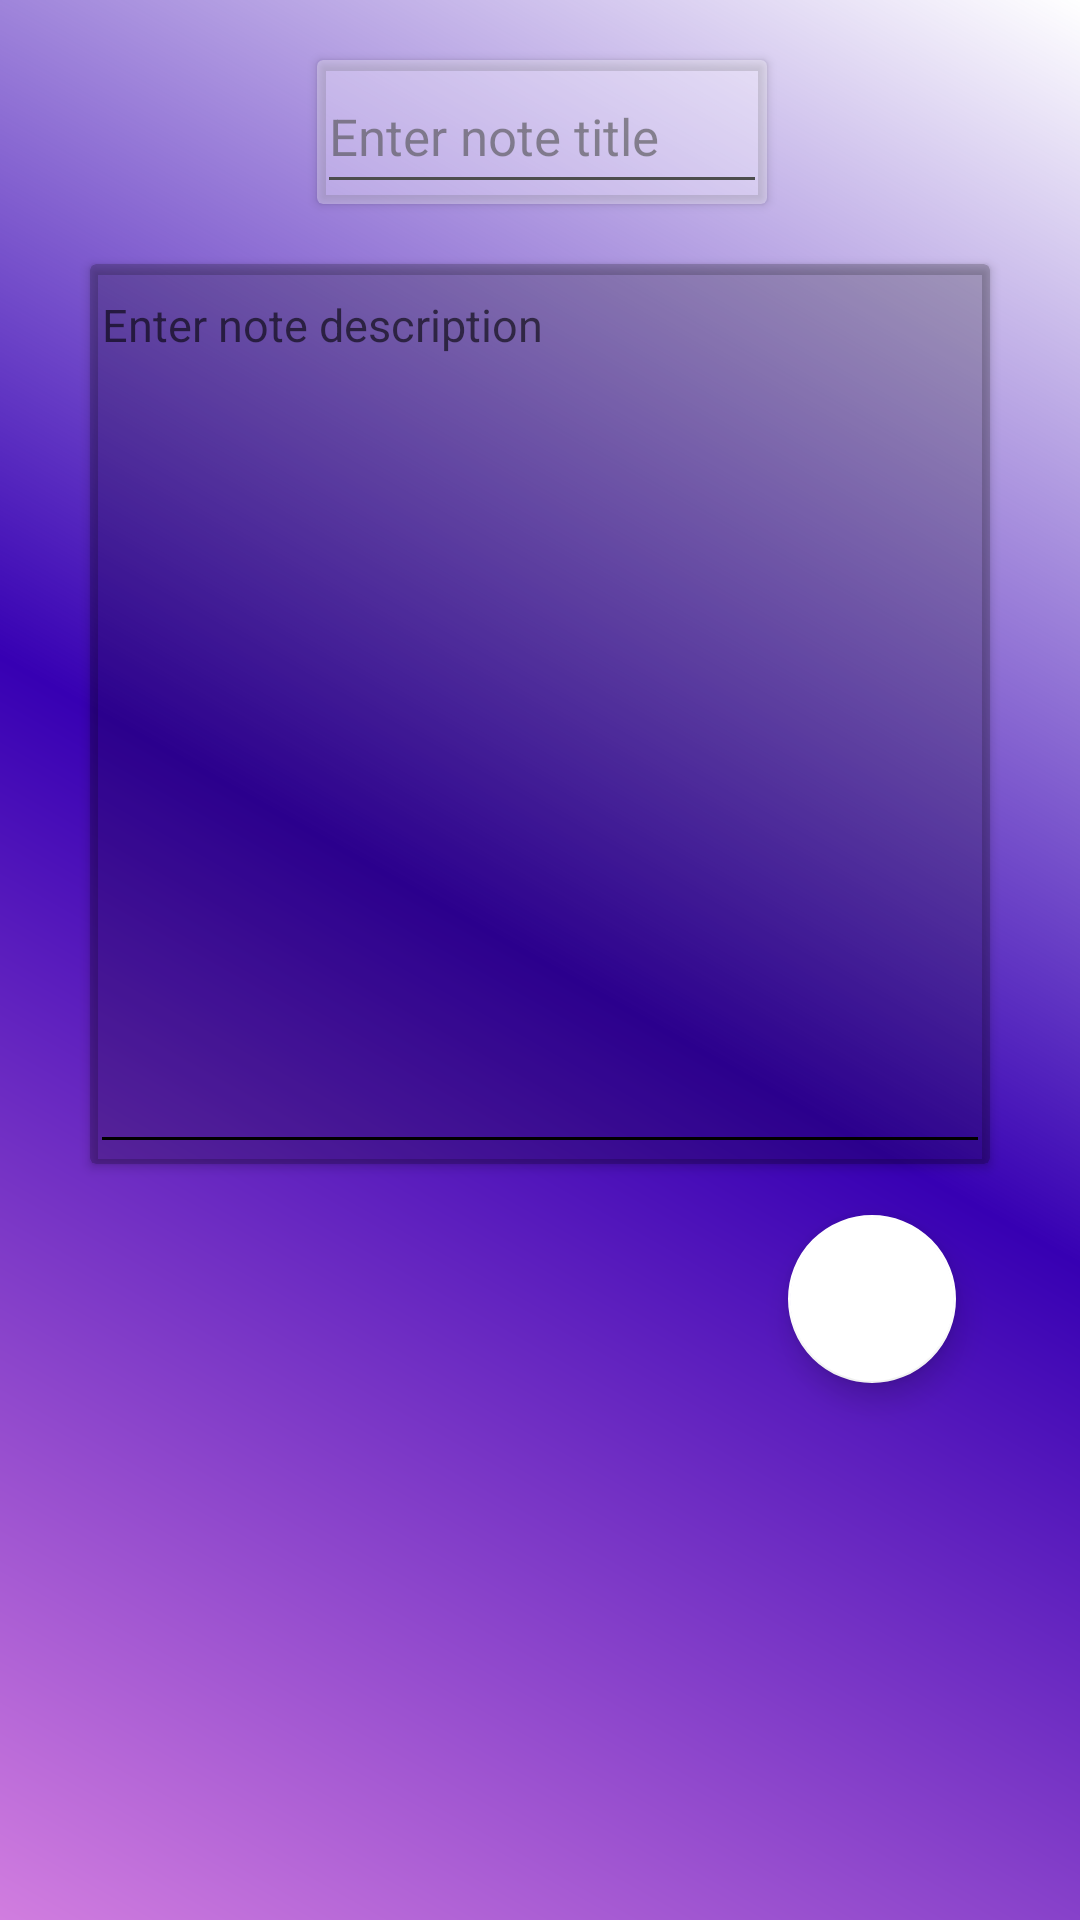

Layout XML and referenced resources for this Android screen:
<!-- AndroidManifest.xml: application theme Theme.NoteAppRoomDatabase -->
<!-- res/layout/activity_edit_note.xml -->
<?xml version="1.0" encoding="utf-8"?>
<ScrollView xmlns:android="http://schemas.android.com/apk/res/android"
    xmlns:app="http://schemas.android.com/apk/res-auto"
    xmlns:tools="http://schemas.android.com/tools"
    android:layout_width="match_parent"
    android:layout_height="match_parent"
    android:background="@drawable/gradient"
    tools:context=".EditNoteActivity">

    <androidx.constraintlayout.widget.ConstraintLayout
        android:layout_width="match_parent"
        android:layout_height="wrap_content">

        <androidx.cardview.widget.CardView
            android:layout_width="150dp"
            android:layout_height="48dp"
            android:layout_margin="20dp"
            android:backgroundTint="#4DFFFFFF"
            app:layout_constraintBottom_toTopOf="@+id/ed2"
            app:layout_constraintEnd_toEndOf="parent"
            app:layout_constraintHorizontal_bias="0.504"
            app:layout_constraintStart_toStartOf="parent"
            app:layout_constraintTop_toTopOf="parent"
            app:layout_constraintVertical_bias="0.796">

        </androidx.cardview.widget.CardView>

        <EditText
            android:id="@+id/ed1"
            android:layout_width="150dp"
            android:layout_height="48dp"
            android:layout_margin="20dp"
            android:autofillHints="enter note title"
            android:backgroundTint="@color/black"
            android:hint="@string/enter_note_title"
            android:inputType="text"
            android:textColor="@color/white"
            android:textCursorDrawable="@drawable/cursor"
            android:textSize="17sp"
            app:layout_constraintBottom_toTopOf="@+id/ed2"
            app:layout_constraintEnd_toEndOf="parent"
            app:layout_constraintHorizontal_bias="0.504"
            app:layout_constraintStart_toStartOf="parent"
            app:layout_constraintTop_toTopOf="parent"
            app:layout_constraintVertical_bias="0.796" />


        <androidx.cardview.widget.CardView
            android:layout_width="300dp"
            android:layout_height="300dp"
            android:layout_centerVertical="true"
            android:autofillHints="enter description"
            android:backgroundTint="#36000000"
            android:gravity="start|top"
            android:hint="@string/enter_note_description"
            android:inputType="textMultiLine"
            android:textColor="@color/white"
            android:textCursorDrawable="@drawable/cursor"
            android:textSize="15sp"
            app:layout_constraintBottom_toBottomOf="parent"
            app:layout_constraintEnd_toEndOf="parent"
            app:layout_constraintStart_toStartOf="parent"
            app:layout_constraintTop_toTopOf="parent">

        </androidx.cardview.widget.CardView>

        <EditText
            android:id="@+id/ed2"
            android:layout_width="300dp"
            android:layout_height="300dp"
            android:layout_centerVertical="true"
            android:autofillHints="enter description"
            android:backgroundTint="@color/black"
            android:gravity="start|top"
            android:hint="@string/enter_note_description"
            android:inputType="textMultiLine"
            android:textColor="@color/white"
            android:textCursorDrawable="@drawable/cursor"
            android:textSize="15sp"
            app:layout_constraintBottom_toBottomOf="parent"
            app:layout_constraintEnd_toEndOf="parent"
            app:layout_constraintStart_toStartOf="parent"
            app:layout_constraintTop_toTopOf="parent" />

        <com.google.android.material.floatingactionbutton.FloatingActionButton
            android:id="@+id/addUpdatebtn"
            android:layout_width="wrap_content"
            android:layout_height="wrap_content"
            android:layout_marginBottom="15dp"
            android:contentDescription="@string/saveUpdateNote"
            android:src="@drawable/baseline_save_24"
            app:backgroundTint="@color/white"
            app:layout_constraintBottom_toBottomOf="parent"
            app:layout_constraintEnd_toEndOf="parent"
            app:layout_constraintHorizontal_bias="0.864"
            app:layout_constraintStart_toStartOf="parent"
            app:layout_constraintTop_toBottomOf="@id/ed2"
            app:layout_constraintTop_toTopOf="parent"
            app:layout_constraintVertical_bias="1.0" />

    </androidx.constraintlayout.widget.ConstraintLayout>
</ScrollView>
<!-- resources referenced by this layout -->
<resources>
  <!-- drawable gradient (drawable) -->
  <?xml version="1.0" encoding="utf-8"?>
  <shape xmlns:android="http://schemas.android.com/apk/res/android"
      android:shape="rectangle">
      <gradient
          android:startColor="#D17DDF"
          android:centerColor="@color/purple_700"
          android:endColor="#00F6F3F3"
          android:angle="45"/>
  </shape>
  <string name="enter_note_description">Enter note description</string>
  <string name="enter_note_title">Enter note title</string>
  <string name="saveUpdateNote">saveUpdateNote</string>
  <style name="Theme.NoteAppRoomDatabase" parent="Theme.MaterialComponents.DayNight.DarkActionBar">
          
          <item name="colorPrimary">#C4B1EF</item>
          <item name="colorPrimaryVariant">#C4B1EF</item>
          <item name="colorOnPrimary">@color/white</item>
          
          <item name="colorSecondary">@color/teal_200</item>
          <item name="colorSecondaryVariant">@color/teal_700</item>
          <item name="colorOnSecondary">@color/black</item>
          
          <item name="android:statusBarColor">#C4B1EF</item>
          
      </style>
  <!-- not gathered from this repository: default colours our renderer supplied (Android Studio template values) -->
  <color name="purple_700">#FF3700B3</color>
  <color name="teal_200">#FF03DAC5</color>
  <color name="teal_700">#FF018786</color>
  <color name="black">#FF000000</color>
  <color name="white">#FFFFFFFF</color>
</resources>
